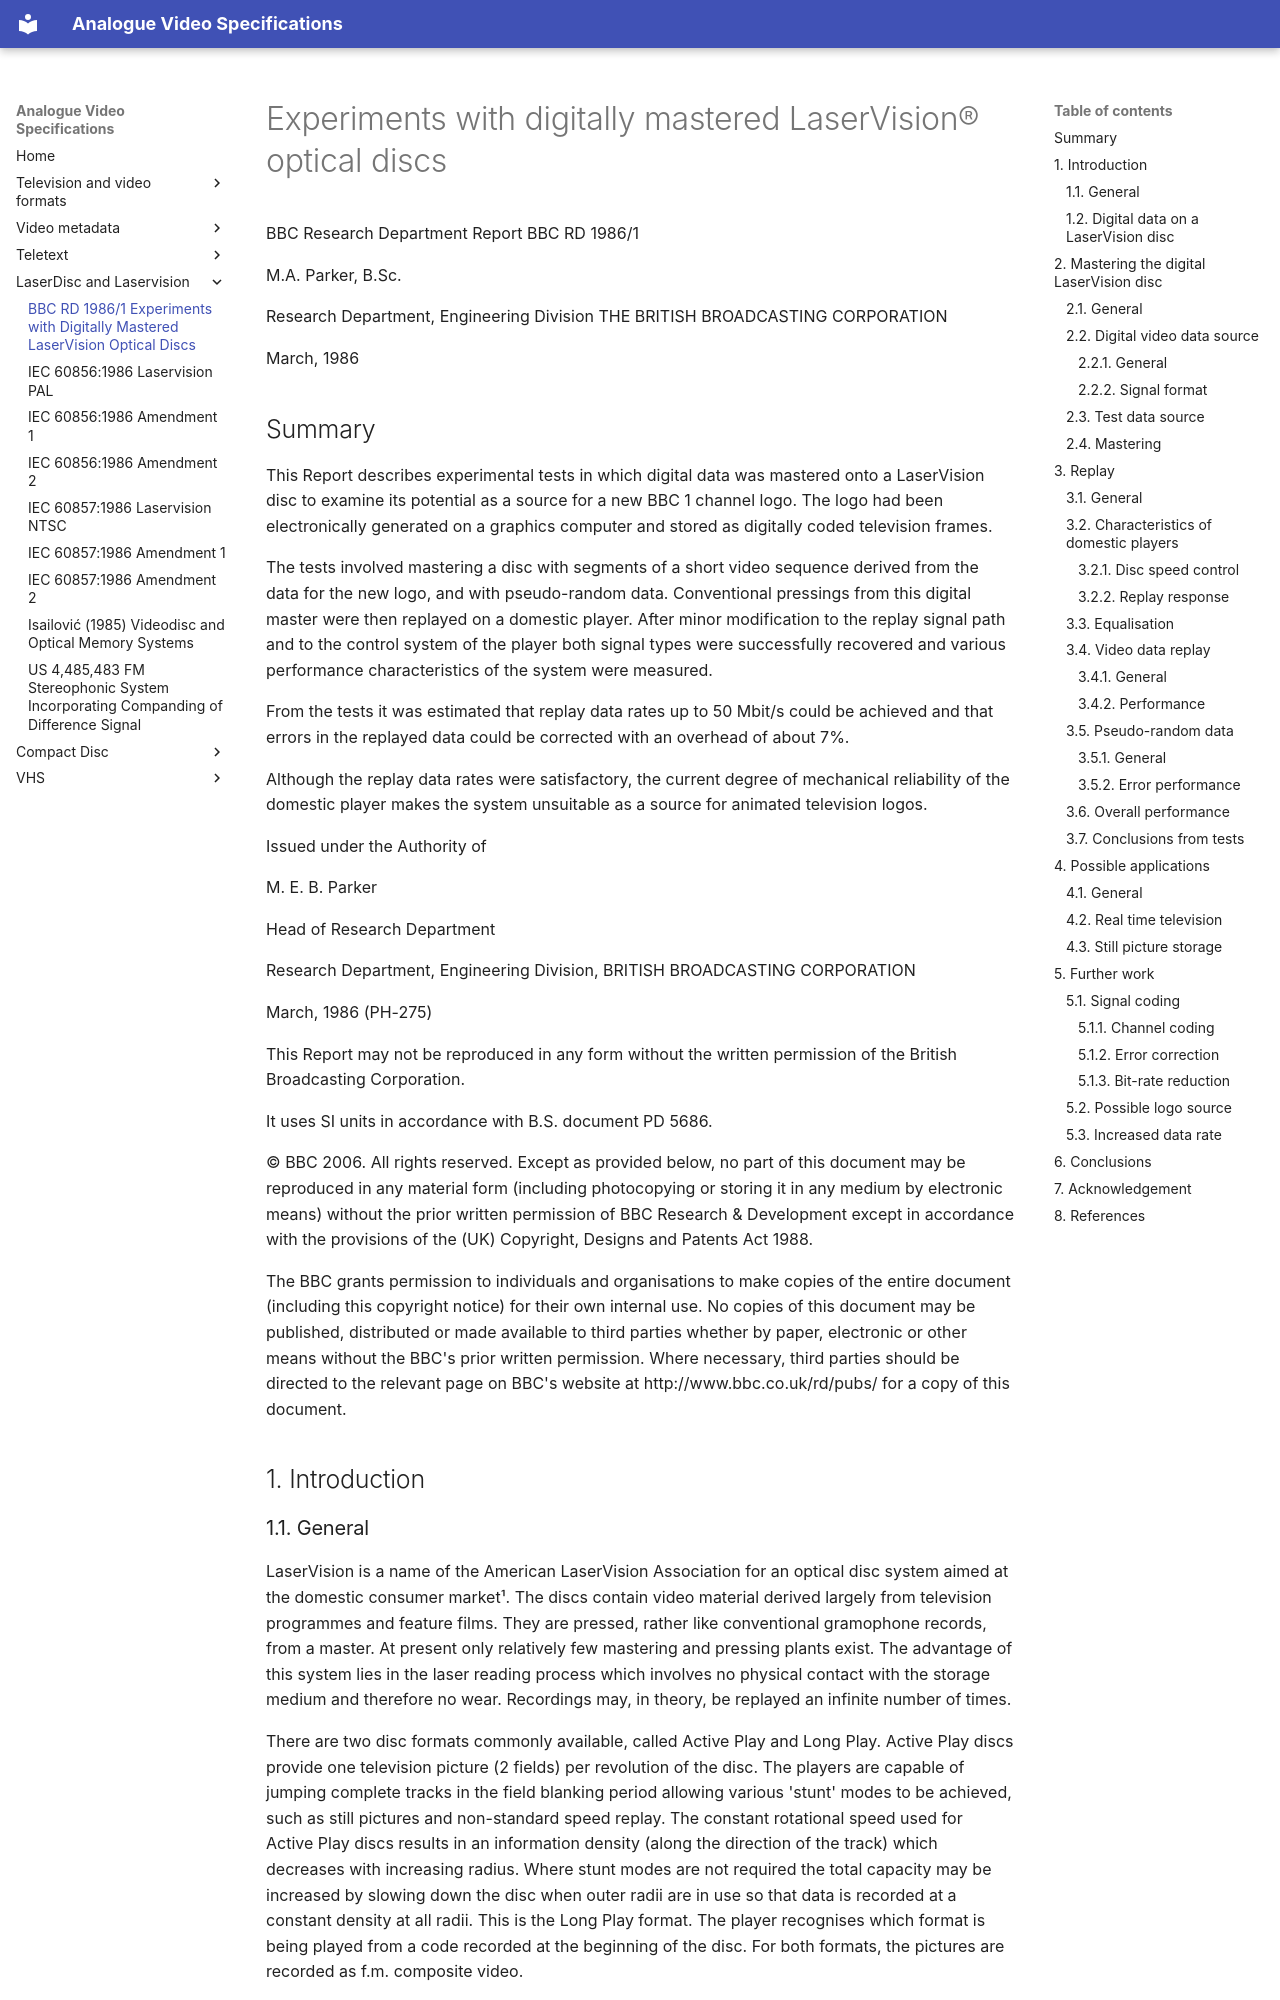

repository: decode-orc/analogue-video-specifications · page: laserdisc/BBC-Experiments_with_digitally_mastered_laservision_optical_discs-1986-01/BBC-Experiments_with_digitally_mastered_laservision_optical_discs-1986-01/index.html · generator: mkdocs

# Experiments with digitally mastered LaserVision® optical discs

BBC Research Department Report BBC RD 1986/1

M.A. Parker, B.Sc.

Research Department, Engineering Division
THE BRITISH BROADCASTING CORPORATION

March, 1986

## Summary

This Report describes experimental tests in which digital data was mastered onto a LaserVision disc to examine its potential as a source for a new BBC 1 channel logo. The logo had been electronically generated on a graphics computer and stored as digitally coded television frames.

The tests involved mastering a disc with segments of a short video sequence derived from the data for the new logo, and with pseudo-random data. Conventional pressings from this digital master were then replayed on a domestic player. After minor modification to the replay signal path and to the control system of the player both signal types were successfully recovered and various performance characteristics of the system were measured.

From the tests it was estimated that replay data rates up to 50 Mbit/s could be achieved and that errors in the replayed data could be corrected with an overhead of about 7%.

Although the replay data rates were satisfactory, the current degree of mechanical reliability of the domestic player makes the system unsuitable as a source for animated television logos.

Issued under the Authority of

M. E. B. Parker

Head of Research Department

Research Department, Engineering Division,
BRITISH BROADCASTING CORPORATION

March, 1986
(PH-275)

This Report may not be reproduced in any form
without the written permission of the British
Broadcasting Corporation.

It uses SI units in accordance with B.S. document
PD 5686.

© BBC 2006. All rights reserved. Except as provided below, no part of this document may be reproduced in any material form (including photocopying or storing it in any medium by electronic means) without the prior written permission of BBC Research & Development except in accordance with the provisions of the (UK) Copyright, Designs and Patents Act 1988.

The BBC grants permission to individuals and organisations to make copies of the entire document (including this copyright notice) for their own internal use. No copies of this document may be published, distributed or made available to third parties whether by paper, electronic or other means without the BBC's prior written permission. Where necessary, third parties should be directed to the relevant page on BBC's website at http://www.bbc.co.uk/rd/pubs/ for a copy of this document.

## 1. Introduction
